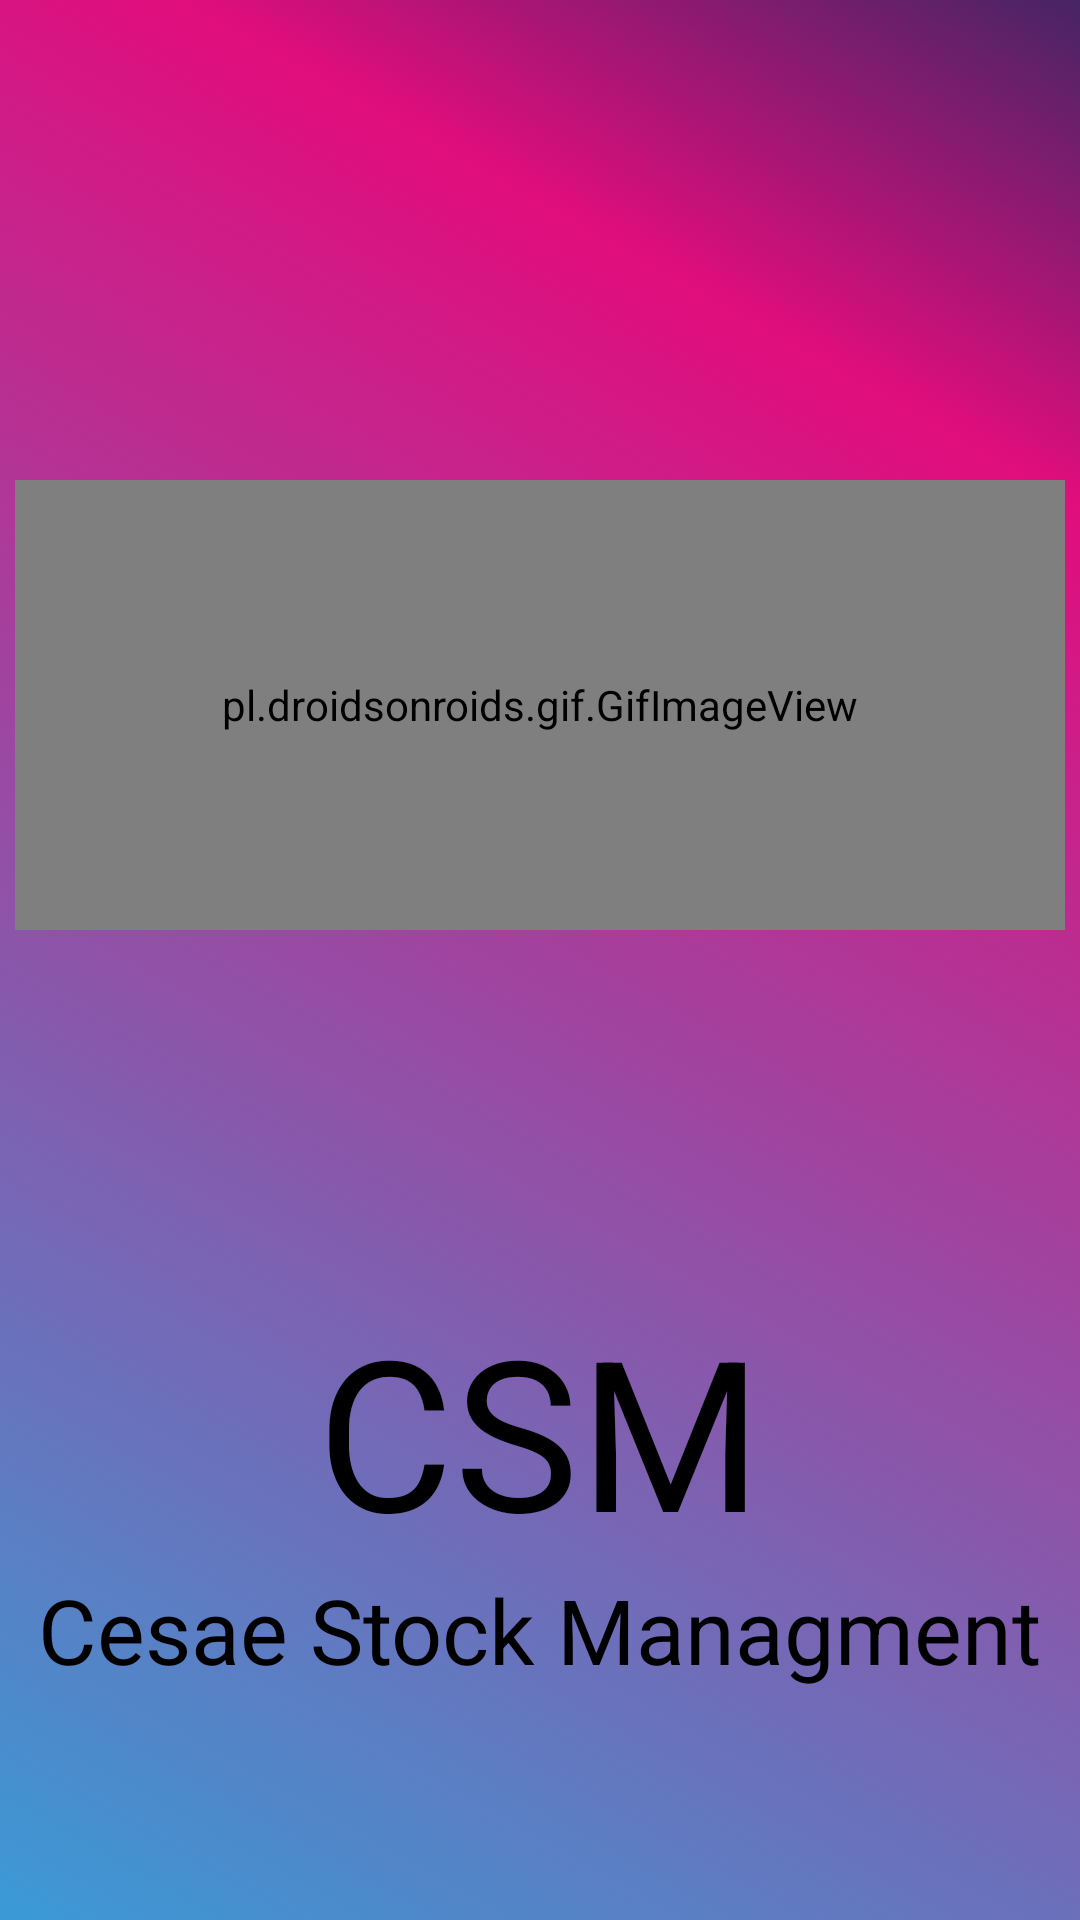

Reconstruct the res/layout file that produces this screen, plus the resources it refers to.
<!-- AndroidManifest.xml: application theme Theme.CSM -->
<!-- res/layout/activity_splash_screen.xml -->
<?xml version="1.0" encoding="utf-8"?>
<LinearLayout xmlns:android="http://schemas.android.com/apk/res/android"
    xmlns:app="http://schemas.android.com/apk/res-auto"
    xmlns:tools="http://schemas.android.com/tools"
    android:layout_width="match_parent"
    android:layout_height="match_parent"
    android:gravity="center_horizontal"
    android:orientation="vertical"
    android:background="@drawable/gradient_background"
    tools:context=".views.SplashScreenActivity">

    

    <pl.droidsonroids.gif.GifImageView
        android:id="@+id/gif_cesae_logo"
        android:layout_width="350dp"
        android:layout_height="150dp"
        android:layout_marginTop="160dp"
        android:layout_gravity="center"
        android:src="@drawable/cesae4" />


    <TextView
        android:layout_width="wrap_content"
        android:layout_height="wrap_content"
        android:text="CSM"
        android:textColor="@color/black"
        android:layout_marginTop="120dp"
        android:textSize="70sp"/>


    <TextView
        android:layout_width="wrap_content"
        android:layout_height="wrap_content"
        android:text="Cesae Stock Managment"
        android:textColor="@color/black"
        android:textSize="30sp"/>

    




</LinearLayout>
<!-- resources referenced by this layout -->
<resources>
  <color name="black">#FF000000</color>
  <!-- drawable cesae4: gif bitmap (drawable-v24, 473267 bytes) -->
  <!-- drawable gradient_background (drawable) -->
  <?xml version="1.0" encoding="utf-8"?>
  <selector xmlns:android="http://schemas.android.com/apk/res/android">
      <item>
          <shape>
              <gradient
                  android:endColor="@color/gradient_end"
                  android:centerColor="@color/gradient_center"
                  android:startColor="@color/gradient_start"
                  android:type="linear"
                  android:centerX="0.8"
                  android:angle="45"/>
          </shape>
      </item>
  </selector>
  <!-- drawable logo_cesae_shadow: png bitmap (drawable, 222803 bytes) -->
  <style name="Theme.CSM" parent="Theme.MaterialComponents.DayNight.DarkActionBar">
          
          <item name="colorPrimary">@color/purple_500</item>
          <item name="colorPrimaryVariant">@color/purple_700</item>
          <item name="colorOnPrimary">@color/white</item>
          
          <item name="colorSecondary">@color/teal_200</item>
          <item name="colorSecondaryVariant">@color/teal_700</item>
          <item name="colorOnSecondary">@color/black</item>
          
          <item name="android:statusBarColor">@color/gradient_end</item>
          
      </style>
  <color name="gradient_end">#462565</color>
  <color name="gradient_center">#e10d7d</color>
  <color name="gradient_start">#3a9ad5</color>
  <color name="purple_500">#FF6200EE</color>
  <color name="purple_700">#FF3700B3</color>
  <color name="white">#FFFFFFFF</color>
  <color name="teal_200">#FF03DAC5</color>
  <color name="teal_700">#FF018786</color>
</resources>
